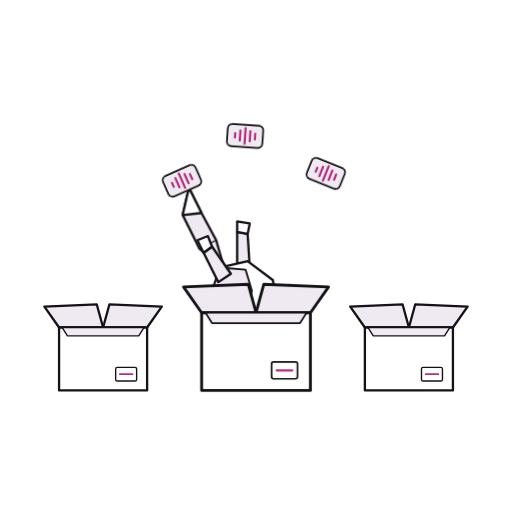
t = 0.00 s
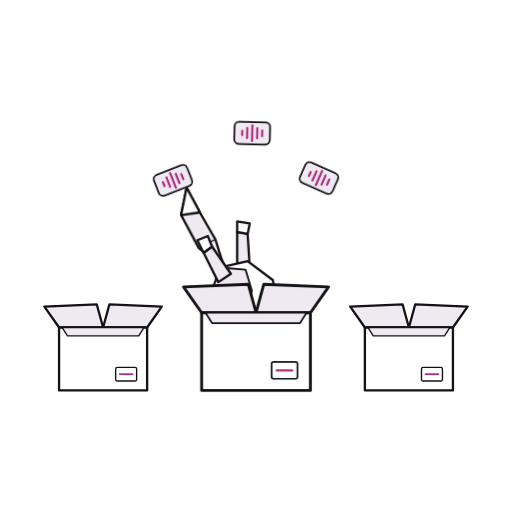
t = 1.17 s
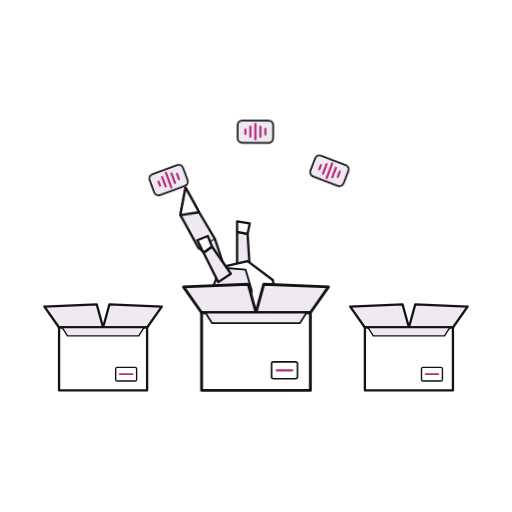
t = 2.33 s
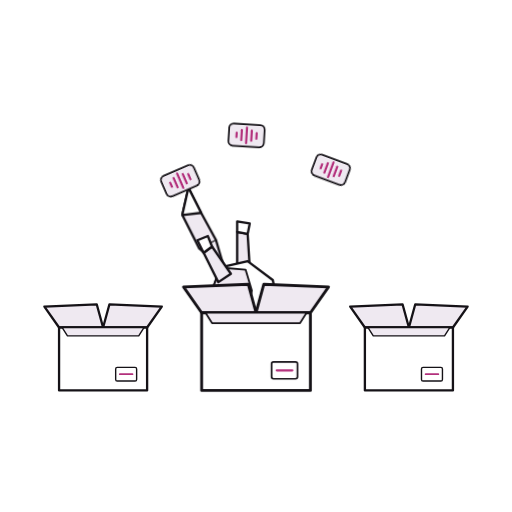
t = 3.50 s
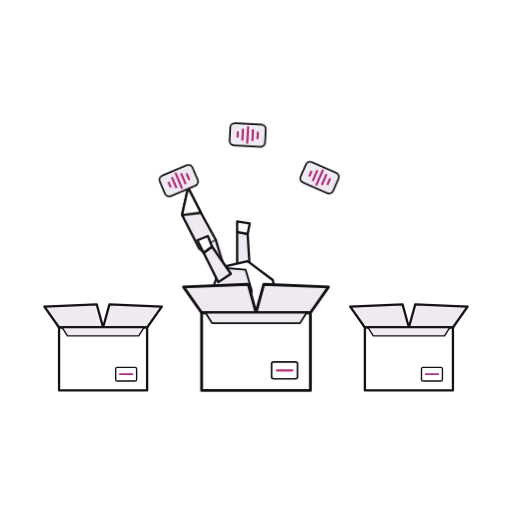
t = 4.67 s
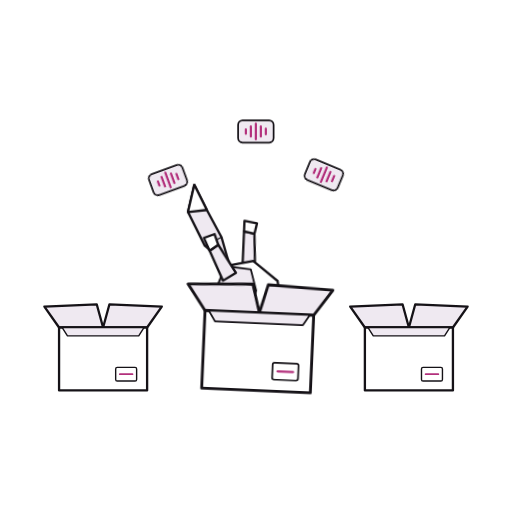
t = 5.83 s

The animated SVG that drew these frames (rendered in a browser with its animation timeline set to each time). Animation: 28 CSS @keyframes rules; one cycle of 7.00 s, repeats indefinitely.

<svg xmlns="http://www.w3.org/2000/svg" viewBox="-7.6 13.4 415.2 415.2" width="1024" height="1024"><style>
.blink{transform-box:fill-box;transform-origin:center;animation:blink 4s infinite}
@keyframes blink{0%,44%,52%,100%{transform:scaleY(1)}48%{transform:scaleY(.12)}}
.tear{animation:tear 2s ease-in infinite}
@keyframes tear{0%{transform:translateY(0);opacity:0}15%{opacity:1}75%{opacity:1}100%{transform:translateY(9px);opacity:0}}
.tearlong{animation:tearlong 4s ease-in infinite}
@keyframes tearlong{0%,10%{transform:translateY(0);opacity:0}20%{opacity:1}70%{opacity:1}80%,100%{transform:translateY(62px);opacity:0}}
.tail{transform-box:fill-box;transform-origin:0% 100%;animation:tail 4s ease-in-out infinite}
@keyframes tail{0%,100%{transform:rotate(0)}50%{transform:rotate(-2.5deg)}}
.rip{transform-box:fill-box;transform-origin:center;animation:rip 4s ease-out infinite;opacity:0}
.rip1{animation-delay:-1.333s}.rip2{animation-delay:-2.667s}
@keyframes rip{0%{transform:scale(.35);opacity:.9}100%{transform:scale(1.7);opacity:0}}
.ripd{transform-box:fill-box;transform-origin:center;animation:ripd 4s ease-out infinite;opacity:0}
@keyframes ripd{0%,78%{transform:scale(.2);opacity:0}80%{opacity:.9}100%{transform:scale(1.6);opacity:0}}
.float{animation:float 4s ease-in-out infinite}
.f1{animation-delay:-1.333s}.f2{animation-delay:-2.667s}
@keyframes float{0%,100%{transform:translateY(0)}50%{transform:translateY(-4px)}}
.hover{animation:hover 4s ease-in-out infinite}
.h1{animation-delay:-1s}.h2{animation-delay:-2s}.h3{animation-delay:-3s}
@keyframes hover{0%,100%{transform:translate(0,0) rotate(0)}50%{transform:translate(0,-10px) rotate(4deg)}}
.rain{animation:rain 1s linear infinite}
.rain1{animation-delay:-.25s}.rain2{animation-delay:-.5s}.rain3{animation-delay:-.75s}
@keyframes rain{0%{transform:translateY(-6px);opacity:0}20%{opacity:1}100%{transform:translateY(14px);opacity:0}}
.roll{transform-box:fill-box;transform-origin:center;animation:roll 4s linear infinite}
@keyframes roll{to{transform:rotate(-360deg)}}
.spin{transform-box:fill-box;transform-origin:center;animation:spin 4s linear infinite}
@keyframes spin{to{transform:rotate(360deg)}}
.q{transform-box:fill-box;transform-origin:50% 100%;animation:q 4s ease-in-out infinite}
.q1{animation-delay:-1.333s}.q2{animation-delay:-2.667s}
@keyframes q{0%,100%{transform:translateY(0) rotate(0)}25%{transform:translateY(-5px) rotate(-6deg)}75%{transform:translateY(-2px) rotate(6deg)}}
.march{animation:march 4s linear infinite}
@keyframes march{to{stroke-dashoffset:-48}}
.peek{animation:peek 4s ease-in-out infinite}
@keyframes peek{0%,18%,92%,100%{transform:translateY(26px)}36%,74%{transform:translateY(0)}}
.peeks{animation:peeks 4s ease-in-out infinite}
@keyframes peeks{0%,100%{transform:translateY(10px)}40%,70%{transform:translateY(0)}}
.plug{animation:plug 4s ease-in-out infinite}
@keyframes plug{0%,100%{transform:translateX(0)}40%,55%{transform:translateX(12px)}60%{transform:translateX(4px)}}
.spark{animation:spark 4s steps(1) infinite}
@keyframes spark{0%,40%,62%,100%{opacity:0}42%,50%,58%{opacity:1}46%,54%{opacity:.2}}
.drift{transform-box:fill-box;transform-origin:center;animation:drift 4s ease-in-out infinite}
.d1{animation-delay:-1s}.d2{animation-delay:-2s}.d3{animation-delay:-3s}
@keyframes drift{0%,100%{transform:translate(0,0) rotate(0)}50%{transform:translate(4px,-6px) rotate(25deg)}}
.pulse{transform-box:fill-box;transform-origin:center;animation:pulse 2s ease-in-out infinite}
@keyframes pulse{0%,100%{transform:scale(1);opacity:1}50%{transform:scale(1.5);opacity:.6}}
.breathe{animation:breathe 4s ease-in-out infinite}
@keyframes breathe{0%,100%{opacity:1}50%{opacity:.45}}
.splitl{transform-box:fill-box;transform-origin:100% 100%;animation:splitl 4s ease-in-out infinite}
@keyframes splitl{0%,100%{transform:translate(0,0) rotate(0)}50%{transform:translate(-6px,4px) rotate(-5deg)}}
.splitr{transform-box:fill-box;transform-origin:0% 100%;animation:splitr 4s ease-in-out infinite}
@keyframes splitr{0%,100%{transform:translate(0,0) rotate(0)}50%{transform:translate(8px,10px) rotate(7deg)}}
.draw{animation:draw 4s ease-in-out infinite}
@keyframes draw{0%{stroke-dashoffset:1}55%,85%{stroke-dashoffset:0}100%{stroke-dashoffset:-1}}
.swingr{transform-box:fill-box;transform-origin:0% 50%;animation:swr 4s ease-in-out infinite}
@keyframes swr{0%,100%{transform:rotate(0)}50%{transform:rotate(-6deg)}}
.swingl{transform-box:fill-box;transform-origin:100% 50%;animation:swl 4s ease-in-out infinite}
@keyframes swl{0%,100%{transform:rotate(0)}50%{transform:rotate(6deg)}}
.shake{transform-box:fill-box;transform-origin:50% 100%;animation:shake 4s ease-in-out infinite}
@keyframes shake{0%,30%,70%,100%{transform:rotate(0)}38%{transform:rotate(-2.5deg)}46%{transform:rotate(2.5deg)}54%{transform:rotate(-2deg)}62%{transform:rotate(1.5deg)}}
.flutter{transform-box:fill-box;transform-origin:50% 100%;animation:flutter 4s ease-in-out infinite}
@keyframes flutter{0%,100%{transform:skewX(0)}50%{transform:skewX(-6deg)}}
.flick{animation:flick .5s steps(1) infinite}
@keyframes flick{0%{opacity:1}50%{opacity:.25}}
@media (prefers-reduced-motion:reduce){*{animation:none!important}.rip{opacity:.7}}
</style><g transform="translate(76.00 330.00) rotate(0.00) scale(0.850)" ><path d="M-42.00 -60.00 L-56.00 -80.00 L-6.00 -82.00 L0.00 -60.00 Z" fill="#EFE9F1" stroke="#151217" stroke-width="2.2" stroke-linejoin="round" stroke-linecap="round" /><path d="M42.00 -60.00 L56.00 -80.00 L6.00 -82.00 L0.00 -60.00 Z" fill="#EFE9F1" stroke="#151217" stroke-width="2.2" stroke-linejoin="round" stroke-linecap="round" /><path d="M-42.00 -60.00 L42.00 -60.00 L42.00 0.00 L-42.00 0.00 Z" fill="#FFFFFF" stroke="#151217" stroke-width="2.2" stroke-linejoin="round" stroke-linecap="round" /><path d="M-39.00 -60.00 L39.00 -60.00 L34.00 -52.00 L-34.00 -52.00 Z" fill="#EFE9F1" stroke="#151217" stroke-width="1.32" stroke-linejoin="round" stroke-linecap="round" /><rect x="12.00" y="-22.00" width="20.00" height="13.00" rx="1.5" fill="#FFFFFF" stroke="#151217" stroke-width="1.32" stroke-linejoin="round" /><path d="M16.00 -15.50 L28.00 -15.50" fill="none" stroke="#B3307C" stroke-width="1.7600000000000002" stroke-linejoin="round" stroke-linecap="round" /></g><g transform="translate(324.00 330.00) rotate(0.00) scale(0.850)" ><path d="M-42.00 -60.00 L-56.00 -80.00 L-6.00 -82.00 L0.00 -60.00 Z" fill="#EFE9F1" stroke="#151217" stroke-width="2.2" stroke-linejoin="round" stroke-linecap="round" /><path d="M42.00 -60.00 L56.00 -80.00 L6.00 -82.00 L0.00 -60.00 Z" fill="#EFE9F1" stroke="#151217" stroke-width="2.2" stroke-linejoin="round" stroke-linecap="round" /><path d="M-42.00 -60.00 L42.00 -60.00 L42.00 0.00 L-42.00 0.00 Z" fill="#FFFFFF" stroke="#151217" stroke-width="2.2" stroke-linejoin="round" stroke-linecap="round" /><path d="M-39.00 -60.00 L39.00 -60.00 L34.00 -52.00 L-34.00 -52.00 Z" fill="#EFE9F1" stroke="#151217" stroke-width="1.32" stroke-linejoin="round" stroke-linecap="round" /><rect x="12.00" y="-22.00" width="20.00" height="13.00" rx="1.5" fill="#FFFFFF" stroke="#151217" stroke-width="1.32" stroke-linejoin="round" /><path d="M16.00 -15.50 L28.00 -15.50" fill="none" stroke="#B3307C" stroke-width="1.7600000000000002" stroke-linejoin="round" stroke-linecap="round" /></g><g class="shake"><g transform="translate(200.00 266.00) rotate(0.00) scale(0.850)" ><g class="tail"><path d="M-30.00 -40.00 L-54.00 -60.00 L-70.00 -92.00 L-64.00 -118.00 L-52.00 -94.00 L-38.00 -68.00 Z" fill="#EFE9F1" stroke="#151217" stroke-width="2.2" stroke-linejoin="round" stroke-linecap="round" /><path d="M-70.00 -92.00 L-64.00 -118.00 L-52.00 -94.00 Z" fill="#FFFFFF" stroke="#151217" stroke-width="2.2" stroke-linejoin="round" stroke-linecap="round" /><path d="M-54.00 -60.00 L-38.00 -68.00" fill="none" stroke="#151217" stroke-width="1.32" stroke-linejoin="round" stroke-linecap="round" /></g><path d="M-6.00 -42.00 L-8.00 -74.00 L-18.00 -76.00 L-18.00 -44.00 Z" fill="#EFE9F1" stroke="#151217" stroke-width="2.2" stroke-linejoin="round" stroke-linecap="round" /><path d="M-8.00 -74.00 L-6.00 -84.00 L-18.00 -86.00 L-18.00 -76.00 Z" fill="#FFFFFF" stroke="#151217" stroke-width="2.2" stroke-linejoin="round" stroke-linecap="round" /><path d="M22.00 0.00 L16.00 -30.00 L-8.00 -48.00 L-34.00 -42.00 L-42.00 -20.00 L-32.00 0.00 Z" fill="#FFFFFF" stroke="#151217" stroke-width="2.2" stroke-linejoin="round" stroke-linecap="round" /><path d="M-10.00 -40.00 L-34.00 -42.00 L-42.00 -20.00 L-32.00 0.00 L-8.00 0.00 L-4.00 -20.00 Z" fill="#EFE9F1" stroke="#151217" stroke-width="1.7600000000000002" stroke-linejoin="round" stroke-linecap="round" /><path d="M-24.00 -36.00 L-42.00 -62.00 L-50.00 -56.00 L-36.00 -28.00 Z" fill="#EFE9F1" stroke="#151217" stroke-width="2.2" stroke-linejoin="round" stroke-linecap="round" /><path d="M-42.00 -62.00 L-46.00 -72.00 L-56.00 -68.00 L-50.00 -56.00 Z" fill="#FFFFFF" stroke="#151217" stroke-width="2.2" stroke-linejoin="round" stroke-linecap="round" /></g><g transform="translate(200.00 330.00) rotate(0.00) scale(1.050)" ><path d="M-42.00 -60.00 L-56.00 -80.00 L-6.00 -82.00 L0.00 -60.00 Z" fill="#EFE9F1" stroke="#151217" stroke-width="2.2" stroke-linejoin="round" stroke-linecap="round" /><path d="M42.00 -60.00 L56.00 -80.00 L6.00 -82.00 L0.00 -60.00 Z" fill="#EFE9F1" stroke="#151217" stroke-width="2.2" stroke-linejoin="round" stroke-linecap="round" /><path d="M-42.00 -60.00 L42.00 -60.00 L42.00 0.00 L-42.00 0.00 Z" fill="#FFFFFF" stroke="#151217" stroke-width="2.2" stroke-linejoin="round" stroke-linecap="round" /><path d="M-39.00 -60.00 L39.00 -60.00 L34.00 -52.00 L-34.00 -52.00 Z" fill="#EFE9F1" stroke="#151217" stroke-width="1.32" stroke-linejoin="round" stroke-linecap="round" /><rect x="12.00" y="-22.00" width="20.00" height="13.00" rx="1.5" fill="#FFFFFF" stroke="#151217" stroke-width="1.32" stroke-linejoin="round" /><path d="M16.00 -15.50 L28.00 -15.50" fill="none" stroke="#B3307C" stroke-width="1.7600000000000002" stroke-linejoin="round" stroke-linecap="round" /></g></g><g class="hover h0"><g transform="translate(140.00 160.00) rotate(-24.00) scale(0.900)" ><rect x="-16.00" y="-10.00" width="32.00" height="20.00" rx="4" fill="#EFE9F1" stroke="#151217" stroke-width="1.54" stroke-linejoin="round" /><path d="M-9.00 -2.00 L-9.00 2.00" fill="none" stroke="#B3307C" stroke-width="1.9800000000000002" stroke-linejoin="round" stroke-linecap="round" /><path d="M-4.50 -4.50 L-4.50 4.50" fill="none" stroke="#B3307C" stroke-width="1.9800000000000002" stroke-linejoin="round" stroke-linecap="round" /><path d="M0.00 -7.00 L0.00 7.00" fill="none" stroke="#B3307C" stroke-width="1.9800000000000002" stroke-linejoin="round" stroke-linecap="round" /><path d="M4.50 -4.50 L4.50 4.50" fill="none" stroke="#B3307C" stroke-width="1.9800000000000002" stroke-linejoin="round" stroke-linecap="round" /><path d="M9.00 -2.50 L9.00 2.50" fill="none" stroke="#B3307C" stroke-width="1.9800000000000002" stroke-linejoin="round" stroke-linecap="round" /></g></g><g class="hover h1"><g transform="translate(262.00 150.00) rotate(20.00) scale(0.900)" ><rect x="-16.00" y="-10.00" width="32.00" height="20.00" rx="4" fill="#EFE9F1" stroke="#151217" stroke-width="1.54" stroke-linejoin="round" /><path d="M-9.00 -2.00 L-9.00 2.00" fill="none" stroke="#B3307C" stroke-width="1.9800000000000002" stroke-linejoin="round" stroke-linecap="round" /><path d="M-4.50 -4.50 L-4.50 4.50" fill="none" stroke="#B3307C" stroke-width="1.9800000000000002" stroke-linejoin="round" stroke-linecap="round" /><path d="M0.00 -7.00 L0.00 7.00" fill="none" stroke="#B3307C" stroke-width="1.9800000000000002" stroke-linejoin="round" stroke-linecap="round" /><path d="M4.50 -4.50 L4.50 4.50" fill="none" stroke="#B3307C" stroke-width="1.9800000000000002" stroke-linejoin="round" stroke-linecap="round" /><path d="M9.00 -2.50 L9.00 2.50" fill="none" stroke="#B3307C" stroke-width="1.9800000000000002" stroke-linejoin="round" stroke-linecap="round" /></g></g><g class="hover h2"><g transform="translate(200.00 120.00) rotate(0.00) scale(0.900)" ><rect x="-16.00" y="-10.00" width="32.00" height="20.00" rx="4" fill="#EFE9F1" stroke="#151217" stroke-width="1.54" stroke-linejoin="round" /><path d="M-9.00 -2.00 L-9.00 2.00" fill="none" stroke="#B3307C" stroke-width="1.9800000000000002" stroke-linejoin="round" stroke-linecap="round" /><path d="M-4.50 -4.50 L-4.50 4.50" fill="none" stroke="#B3307C" stroke-width="1.9800000000000002" stroke-linejoin="round" stroke-linecap="round" /><path d="M0.00 -7.00 L0.00 7.00" fill="none" stroke="#B3307C" stroke-width="1.9800000000000002" stroke-linejoin="round" stroke-linecap="round" /><path d="M4.50 -4.50 L4.50 4.50" fill="none" stroke="#B3307C" stroke-width="1.9800000000000002" stroke-linejoin="round" stroke-linecap="round" /><path d="M9.00 -2.50 L9.00 2.50" fill="none" stroke="#B3307C" stroke-width="1.9800000000000002" stroke-linejoin="round" stroke-linecap="round" /></g></g></svg>
